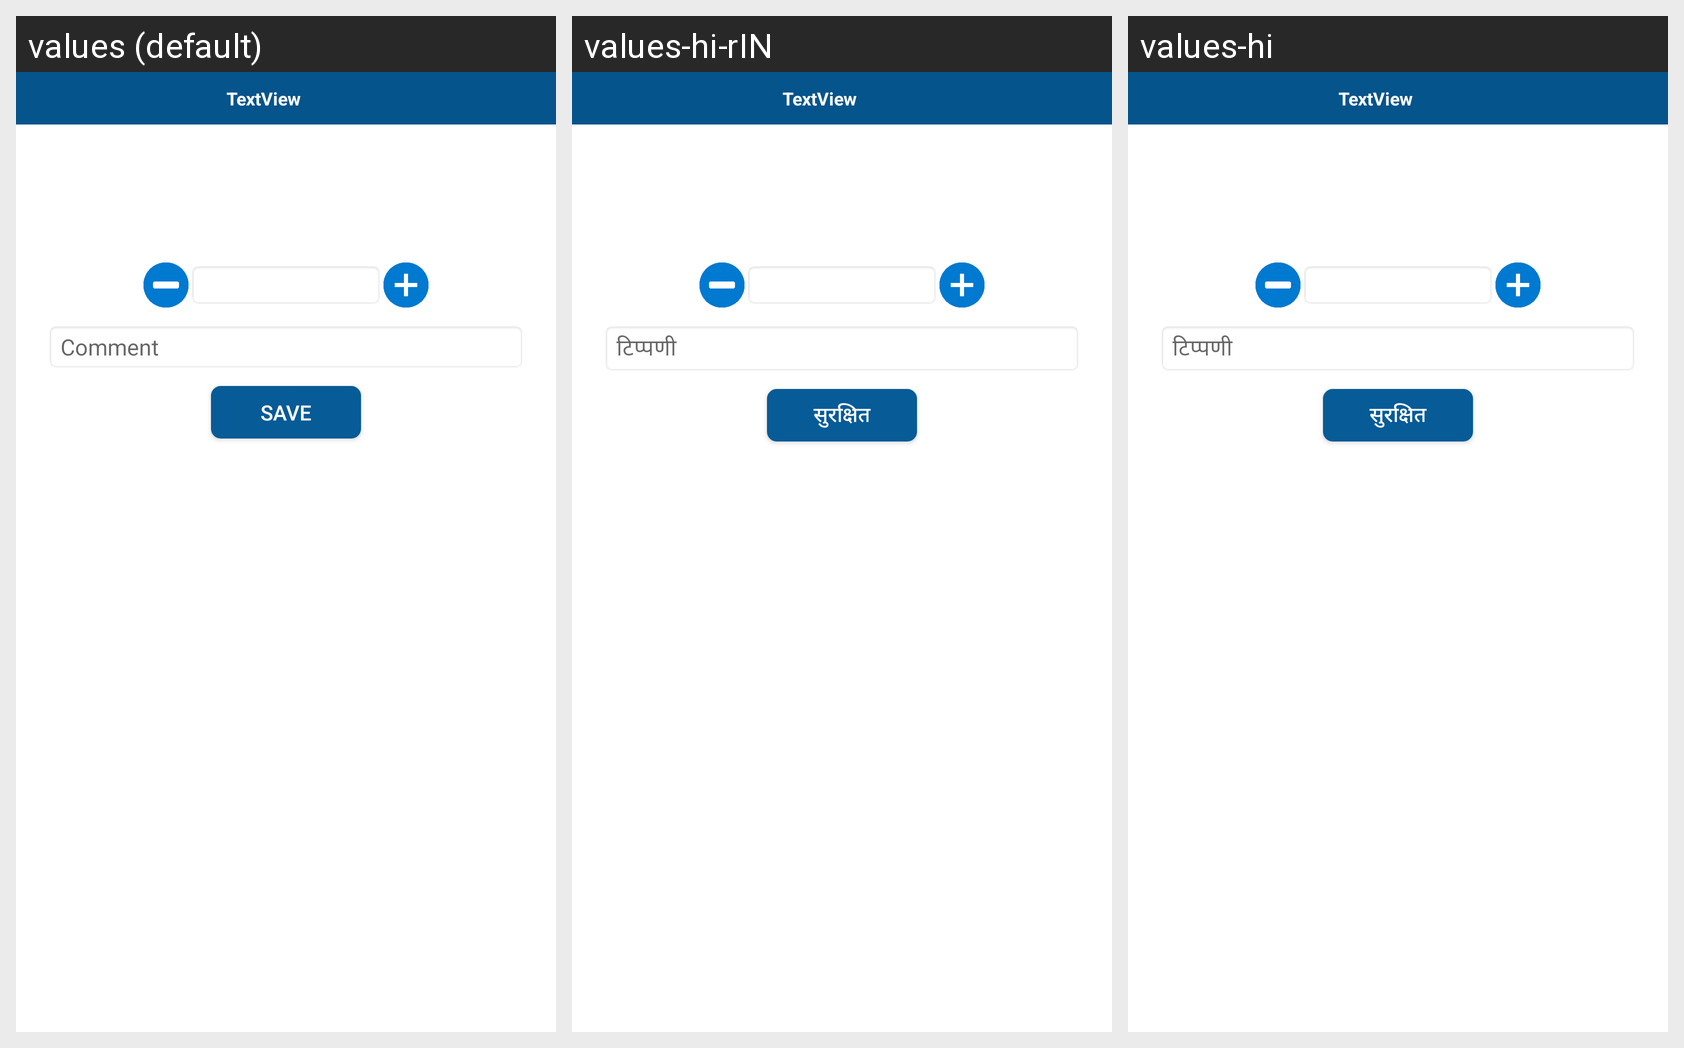

The same Android screen rendered under several of its app's locales, left to right. List the strings drawn on it with the default value and each locale's translation.
Android screen res/layout/catalogue_dialog.xml rendered under 3 locales, left to right: values (default), values-hi-rIN, values-hi. Device: Nexus 5 (rendered at 1080×1920; each locale shown at half size, 540×960, under a caption strip naming it); theme AppTheme.
Strings drawn on this screen, with the default value and each locale's value (text and hints the layout hard-codes, and strings that could not be matched under every locale, appear in the picture but are not listed):

Save
  values: Save
  values-hi-rIN: सुरक्षित
  values-hi: सुरक्षित

Comments
  values: Comment
  values-hi-rIN: टिप्पणी
  values-hi: टिप्पणी
